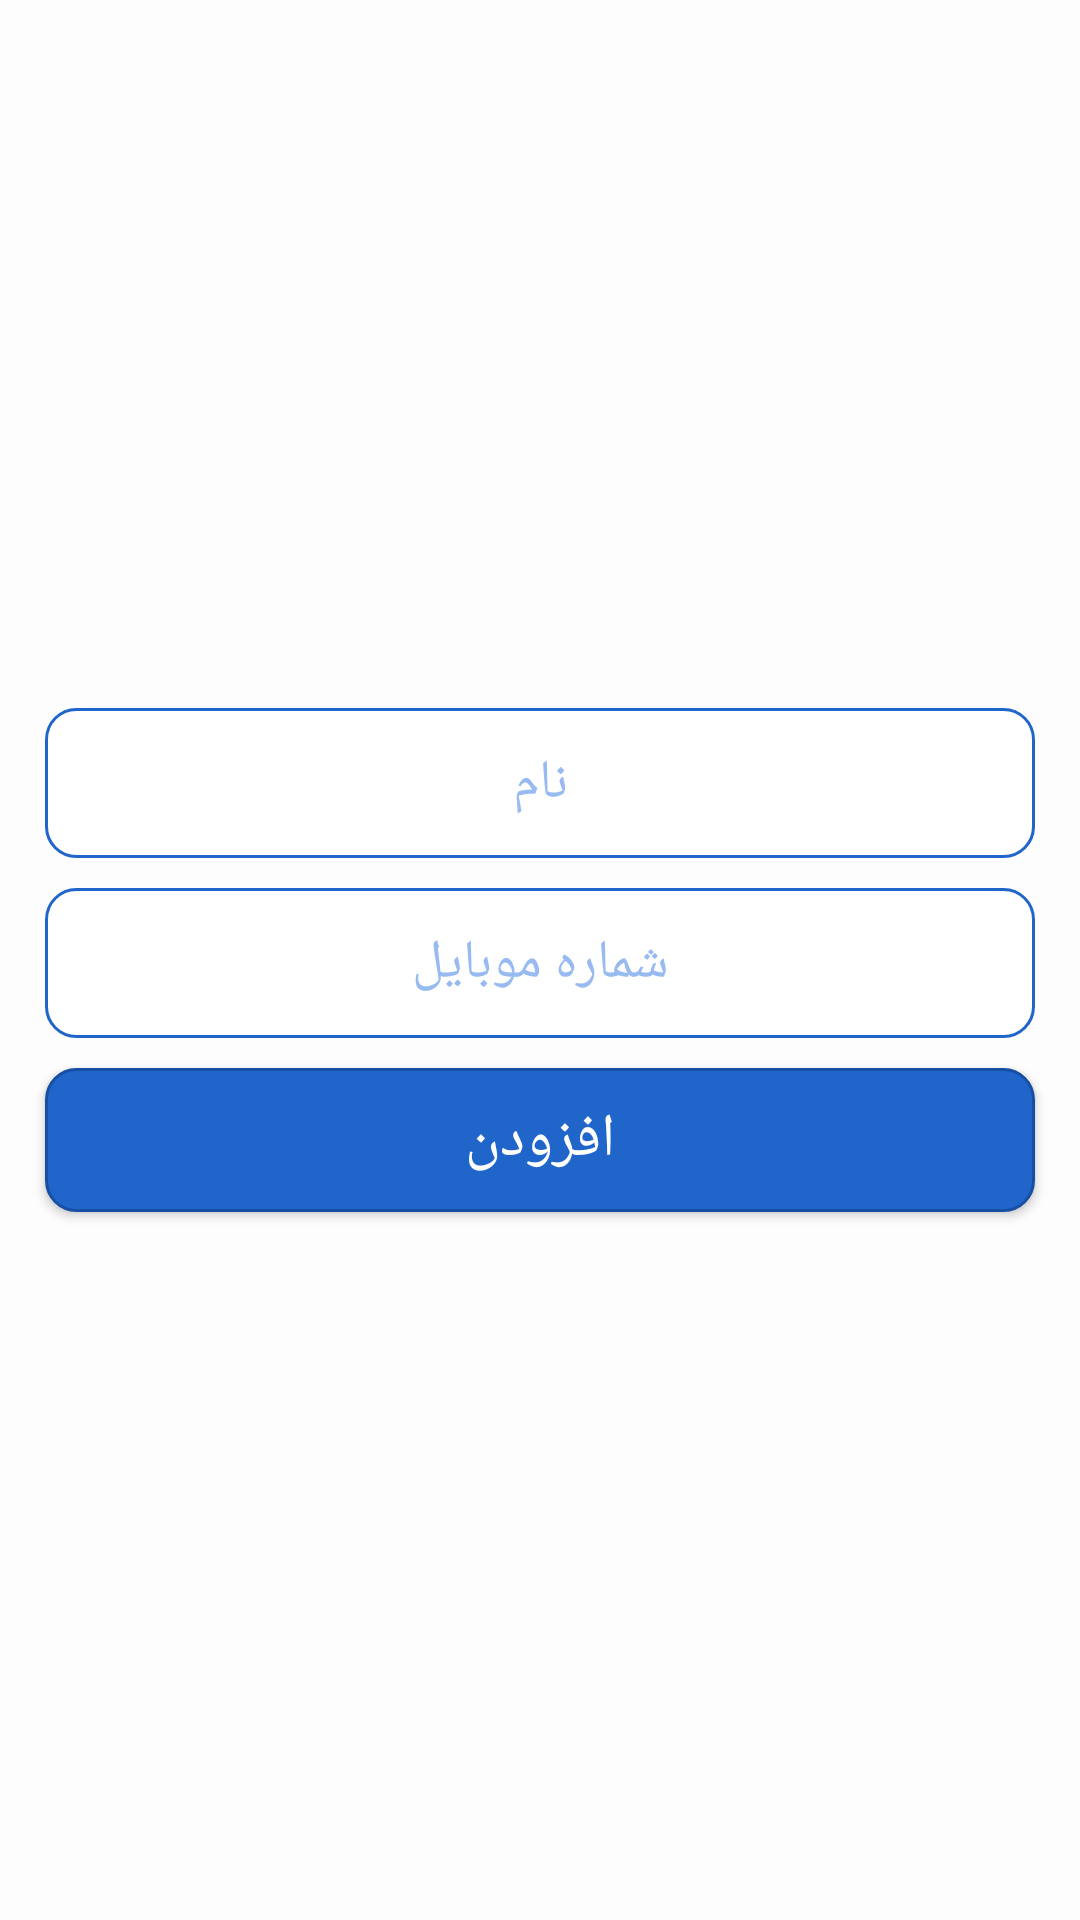

Produce the Android XML layout that renders to this screen, including the resource entries it uses.
<!-- AndroidManifest.xml: application theme AppTheme -->
<!-- res/layout/dialog_set_contact.xml -->
<?xml version="1.0" encoding="utf-8"?>
<RelativeLayout xmlns:android="http://schemas.android.com/apk/res/android"
    xmlns:app="http://schemas.android.com/apk/res-auto"
    xmlns:tools="http://schemas.android.com/tools"
    android:layout_width="match_parent"
    android:layout_height="match_parent">


    <LinearLayout
        android:id="@+id/linear_layout"
        android:layout_width="match_parent"
        android:layout_height="wrap_content"
        android:layout_centerInParent="true"
        android:layout_margin="10dp"
        android:background="@drawable/dialog_bg"
        android:orientation="vertical">

        <EditText
            android:id="@+id/name"
            android:layout_width="match_parent"
            android:layout_height="50dp"
            android:layout_margin="15px"
            android:background="@drawable/edittext"
            android:ems="10"
            android:gravity="center"
            android:hint="نام"
            android:inputType="textPersonName"
            android:layoutDirection="rtl"
            android:textColor="@color/front"
            android:textColorHint="@color/frontHint" />

        <EditText
            android:id="@+id/phone"
            android:layout_width="match_parent"
            android:layout_height="50dp"
            android:layout_margin="15px"

            android:background="@drawable/edittext"
            android:ems="10"
            android:gravity="center"
            android:hint="شماره موبایل"
            android:inputType="textPersonName"
            android:layoutDirection="rtl"
            android:textColor="@color/front"
            android:textColorHint="@color/frontHint" />

        <Button
            android:id="@+id/button"
            android:layout_width="match_parent"
            android:layout_height="wrap_content"
            android:layout_margin="15px"
            android:background="@drawable/button"
            android:text="افزودن"
            android:textSize="20dp" />


    </LinearLayout>


</RelativeLayout>
<!-- resources referenced by this layout -->
<resources>
  <color name="front">#2065ca</color>
  <color name="frontHint">#97baf1</color>
  <!-- drawable button (drawable) -->
  <?xml version="1.0" encoding="utf-8"?>
  <selector xmlns:android="http://schemas.android.com/apk/res/android">
      <item android:state_pressed="false">
  
          <shape android:shape="rectangle">
              <solid android:color="@color/front" />
              <stroke android:width="1dp" android:color="@color/frontDark" />
              <corners android:radius="10dp" />
          </shape>
      </item>
      <item android:state_pressed="true">
          <shape android:shape="rectangle">
              <solid android:color="@color/frontDark" />
              <stroke android:width="1dp" android:color="@color/front" />
              <corners android:radius="10dp" />
          </shape>
      </item>
  </selector>
  <!-- drawable dialog_bg (drawable-mdpi) -->
  <?xml version="1.0" encoding="utf-8"?>
  <shape xmlns:android="http://schemas.android.com/apk/res/android"
      android:shape="rectangle" >
  
      
      <solid
          android:color="@color/background" >
      </solid>
  
      
      
          
      
  
      <corners android:bottomRightRadius="10dp" android:bottomLeftRadius="10dp"
          android:topLeftRadius="10dp" android:topRightRadius="10dp"/>
  </shape>
  <!-- drawable edittext (drawable) -->
  <?xml version="1.0" encoding="utf-8"?>
  <shape xmlns:android="http://schemas.android.com/apk/res/android" >
  
      <solid android:color="#FFFFFF" />
  
      <stroke
          android:width="1dp"
          android:color="@color/front" />
      <corners
          android:radius="10dp"
          />
  
  </shape>
  <style name="AppTheme" parent="Theme.AppCompat">
          
          <item name="colorPrimary">@color/frontDark</item>
          <item name="colorPrimaryDark">@color/front</item>
          <item name="colorAccent">@color/front</item>
          <item name="android:colorBackground">@color/background</item>
      </style>
  <color name="frontDark">#174fa2</color>
  <color name="background">#fdfdfd</color>
</resources>
